3-way image classification set "patchwise_dataset" from GitHub (Vejni/Capsules); label vocabulary: grade 1, grade 2, grade 3.

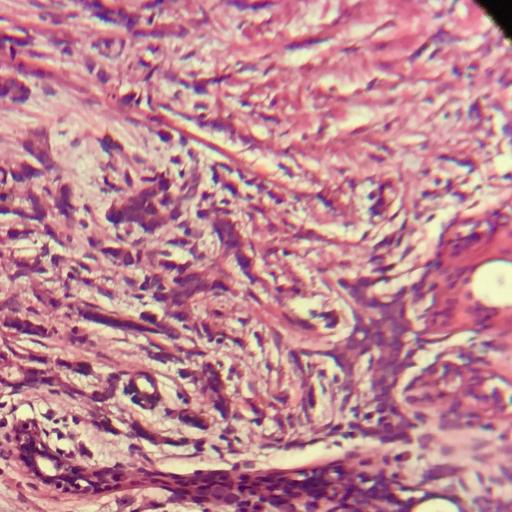
Label: grade 1

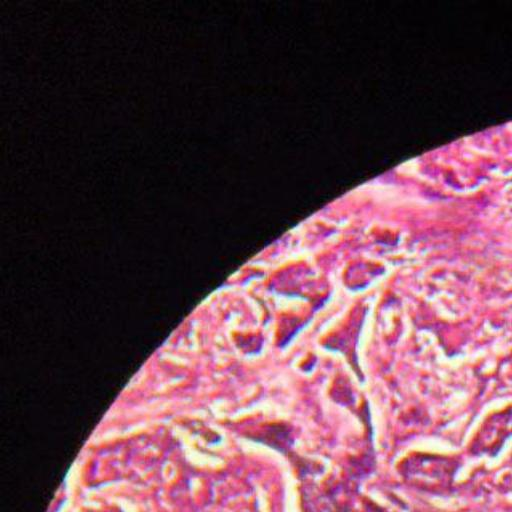
Label: grade 2

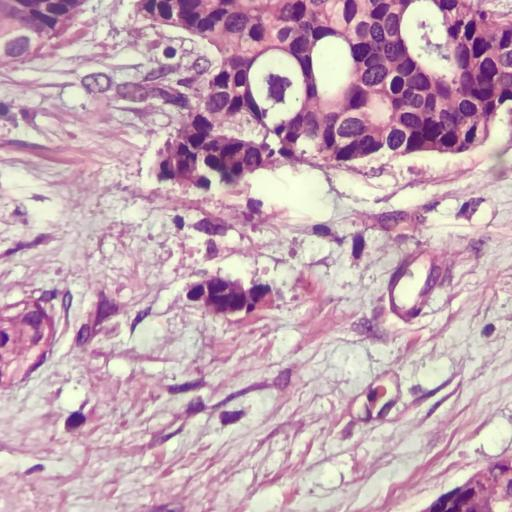
Label: grade 1

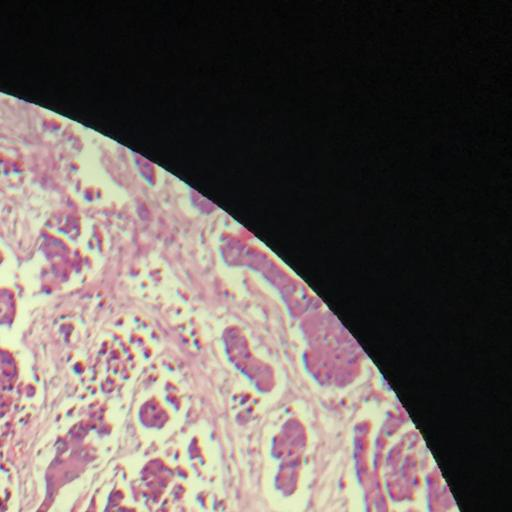
Label: grade 3

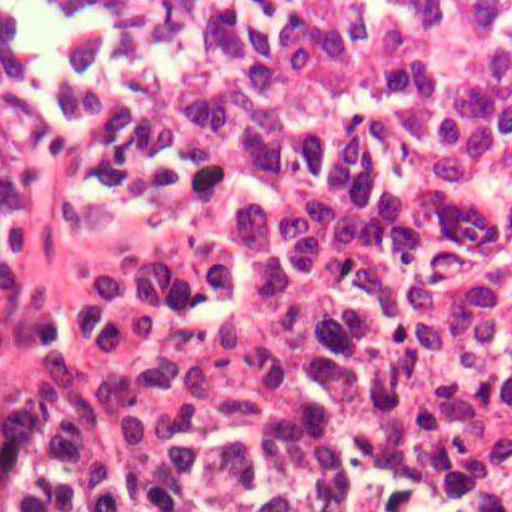
Label: grade 3

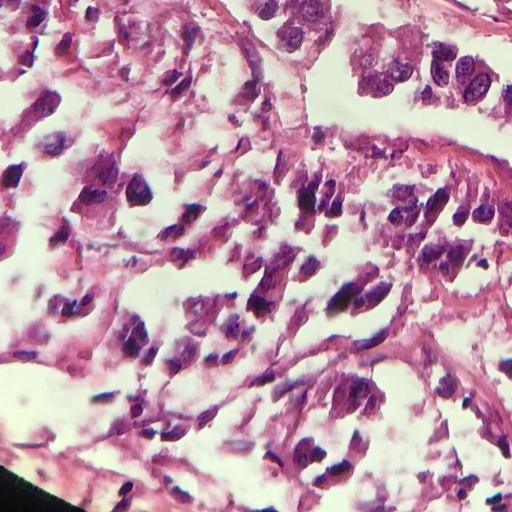
Label: grade 2
